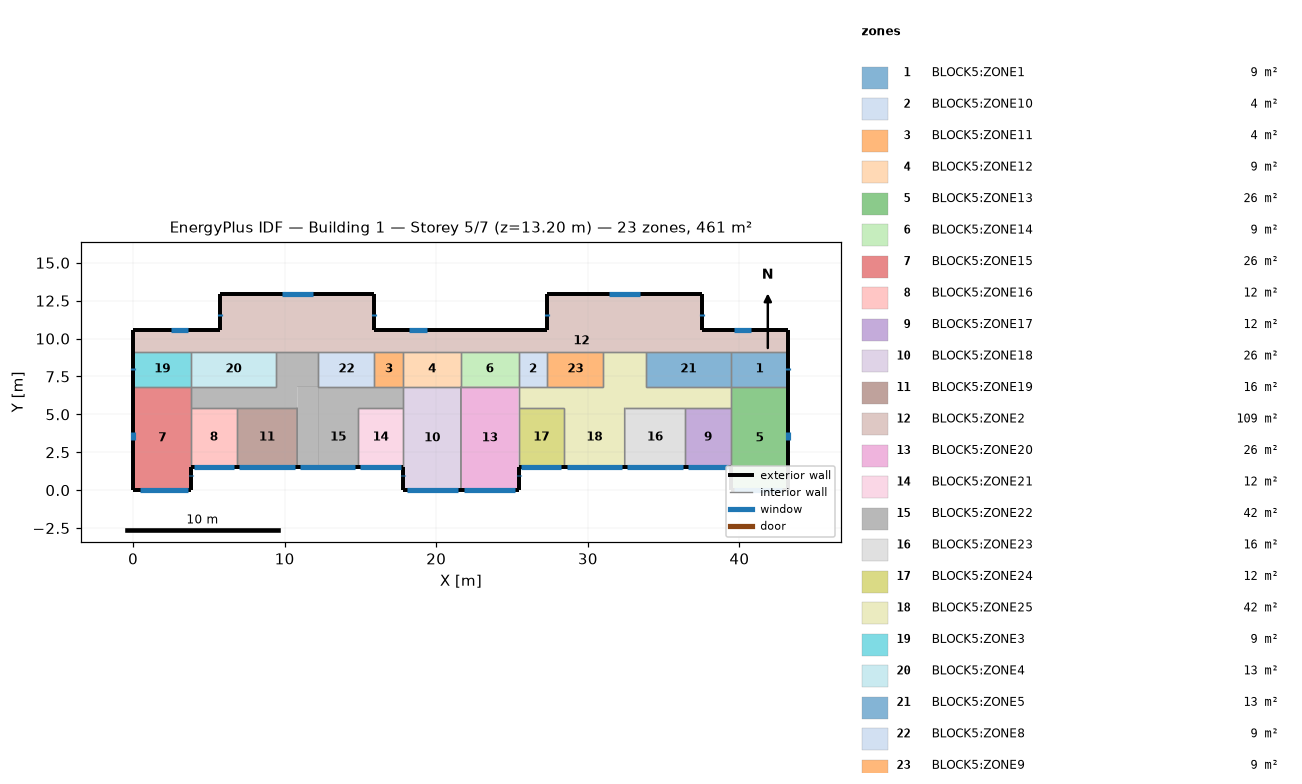
=== STOREY PLAN SPEC (per zone: floor XY polygon, exterior-wall plan segments, windows/doors) ===
zone 1: BLOCK5:ZONE1  (8.7 m²)
  floor: (43.23, 6.83) (39.43, 6.83) (39.43, 9.14) (43.23, 9.14)
  exterior wall: (43.23, 6.83) – (43.23, 9.14)  [2.3 m]
    window: (43.23, 7.92) – (43.23, 8.05)  [0.2 m²]
  interior walls: 3
zone 2: BLOCK5:ZONE10  (4.4 m²)
  floor: (27.33, 6.83) (25.43, 6.83) (25.43, 9.14) (27.33, 9.14)
  interior walls: 4
zone 3: BLOCK5:ZONE11  (4.4 m²)
  floor: (17.83, 6.83) (15.93, 6.83) (15.93, 9.14) (17.83, 9.14)
  interior walls: 4
zone 4: BLOCK5:ZONE12  (8.7 m²)
  floor: (21.63, 6.83) (17.83, 6.83) (17.83, 9.14) (21.63, 9.14)
  interior walls: 4
zone 5: BLOCK5:ZONE13  (25.8 m²)
  floor: (43.23, 0.03) (39.43, 0.03) (39.43, 6.83) (43.23, 6.83)
  exterior wall: (43.23, 0.03) – (43.23, 6.83)  [6.8 m]
    window: (43.23, 3.28) – (43.23, 3.84)  [0.8 m²]
  exterior wall: (39.43, 1.53) – (39.43, 0.03)  [1.5 m]
    window: (39.43, 0.97) – (39.43, 0.93)  [0.1 m²]
  exterior wall: (39.43, 0.03) – (43.23, 0.03)  [3.8 m]
    window: (39.66, 0.03) – (42.80, 0.03)  [4.6 m²]
  interior walls: 3
zone 6: BLOCK5:ZONE14  (8.8 m²)
  floor: (25.43, 6.83) (21.63, 6.83) (21.63, 9.14) (25.43, 9.14)
  interior walls: 4
zone 7: BLOCK5:ZONE15  (25.8 m²)
  floor: (3.82, 0.03) (0.03, 0.03) (0.03, 6.83) (3.82, 6.83)
  exterior wall: (0.03, 6.83) – (0.03, 0.03)  [6.8 m]
    window: (0.03, 3.84) – (0.03, 3.28)  [0.8 m²]
  exterior wall: (0.03, 0.03) – (3.82, 0.03)  [3.8 m]
    window: (0.46, 0.03) – (3.60, 0.03)  [4.6 m²]
  exterior wall: (3.82, 0.03) – (3.82, 1.53)  [1.5 m]
    window: (3.82, 0.93) – (3.82, 0.97)  [0.1 m²]
  interior walls: 3
zone 8: BLOCK5:ZONE16  (11.7 m²)
  floor: (6.83, 1.53) (3.82, 1.53) (3.82, 5.43) (6.83, 5.43)
  exterior wall: (3.82, 1.53) – (6.83, 1.53)  [3.0 m]
    window: (3.99, 1.53) – (6.66, 1.53)  [4.0 m²]
  interior walls: 3
zone 9: BLOCK5:ZONE17  (11.7 m²)
  floor: (39.43, 1.53) (36.43, 1.53) (36.43, 5.43) (39.43, 5.43)
  exterior wall: (36.43, 1.53) – (39.43, 1.53)  [3.0 m]
    window: (36.60, 1.53) – (39.26, 1.53)  [4.0 m²]
  interior walls: 3
zone 10: BLOCK5:ZONE18  (25.8 m²)
  floor: (21.63, 0.03) (17.83, 0.03) (17.83, 6.83) (21.63, 6.83)
  exterior wall: (17.83, 1.53) – (17.83, 0.03)  [1.5 m]
    window: (17.83, 0.97) – (17.83, 0.93)  [0.1 m²]
  exterior wall: (17.83, 0.03) – (21.63, 0.03)  [3.8 m]
    window: (18.06, 0.03) – (21.46, 0.03)  [5.0 m²]
  interior walls: 4
zone 11: BLOCK5:ZONE19  (15.6 m²)
  floor: (10.83, 1.53) (6.83, 1.53) (6.83, 5.43) (10.83, 5.43)
  exterior wall: (6.83, 1.53) – (10.83, 1.53)  [4.0 m]
    window: (7.00, 1.53) – (10.66, 1.53)  [5.4 m²]
  interior walls: 3
zone 12: BLOCK5:ZONE2  (109.4 m²)
  floor: (37.53, 10.54) (27.33, 10.54) (27.33, 12.94) (37.53, 12.94)
  floor: (43.23, 9.14) (15.93, 9.14) (15.93, 10.54) (43.23, 10.54)
  floor: (15.93, 10.54) (5.73, 10.54) (5.73, 12.94) (15.93, 12.94)
  floor: (15.93, 9.14) (0.03, 9.14) (0.03, 10.54) (15.93, 10.54)
  exterior wall: (43.23, 9.14) – (43.23, 10.54)  [1.4 m]
  exterior wall: (43.23, 10.54) – (37.53, 10.54)  [5.7 m]
    window: (40.76, 10.54) – (39.66, 10.54)  [1.6 m²]
  exterior wall: (37.53, 10.54) – (37.53, 12.94)  [2.4 m]
    window: (37.53, 11.50) – (37.53, 11.63)  [0.2 m²]
  exterior wall: (37.53, 12.94) – (27.33, 12.94)  [10.2 m]
    window: (33.44, 12.94) – (31.42, 12.94)  [2.9 m²]
  exterior wall: (27.33, 12.94) – (27.33, 10.54)  [2.4 m]
    window: (27.33, 11.63) – (27.33, 11.50)  [0.2 m²]
  exterior wall: (27.33, 10.54) – (15.93, 10.54)  [11.4 m]
    window: (19.37, 10.54) – (18.19, 10.54)  [1.7 m²]
  exterior wall: (15.93, 10.54) – (15.93, 12.94)  [2.4 m]
    window: (15.93, 11.50) – (15.93, 11.63)  [0.2 m²]
  exterior wall: (15.93, 12.94) – (5.73, 12.94)  [10.2 m]
    window: (11.84, 12.94) – (9.81, 12.94)  [2.9 m²]
  exterior wall: (5.73, 12.94) – (5.73, 10.54)  [2.4 m]
    window: (5.73, 11.63) – (5.73, 11.50)  [0.2 m²]
  exterior wall: (5.73, 10.54) – (0.03, 10.54)  [5.7 m]
    window: (3.60, 10.54) – (2.49, 10.54)  [1.6 m²]
  exterior wall: (0.03, 10.54) – (0.03, 9.14)  [1.4 m]
  interior walls: 12
zone 13: BLOCK5:ZONE20  (25.8 m²)
  floor: (25.43, 0.03) (21.63, 0.03) (21.63, 6.83) (25.43, 6.83)
  exterior wall: (21.63, 0.03) – (25.43, 0.03)  [3.8 m]
    window: (21.80, 0.03) – (25.20, 0.03)  [5.0 m²]
  exterior wall: (25.43, 0.03) – (25.43, 1.53)  [1.5 m]
    window: (25.43, 0.93) – (25.43, 0.97)  [0.1 m²]
  interior walls: 4
zone 14: BLOCK5:ZONE21  (11.7 m²)
  floor: (17.83, 1.53) (14.83, 1.53) (14.83, 5.43) (17.83, 5.43)
  exterior wall: (14.83, 1.53) – (17.83, 1.53)  [3.0 m]
    window: (15.00, 1.53) – (17.66, 1.53)  [3.9 m²]
  interior walls: 3
zone 15: BLOCK5:ZONE22  (41.7 m²)
  floor: (14.83, 1.53) (12.23, 1.53) (12.23, 5.43) (14.83, 5.43)
  floor: (17.83, 5.43) (12.23, 5.43) (12.23, 6.83) (17.83, 6.83)
  floor: (12.23, 6.83) (9.43, 6.83) (9.43, 9.14) (12.23, 9.14)
  floor: (10.83, 5.43) (3.82, 5.43) (3.82, 6.83) (10.82, 6.83)
  floor: (12.23, 1.53) (10.83, 1.53) (10.82, 6.83) (12.23, 6.83)
  exterior wall: (10.83, 1.53) – (14.83, 1.53)  [4.0 m]
    window: (11.00, 1.53) – (14.66, 1.53)  [5.4 m²]
  interior walls: 13
zone 16: BLOCK5:ZONE23  (15.6 m²)
  floor: (36.43, 1.53) (32.43, 1.53) (32.43, 5.43) (36.43, 5.43)
  exterior wall: (32.43, 1.53) – (36.43, 1.53)  [4.0 m]
    window: (32.60, 1.53) – (36.26, 1.53)  [5.4 m²]
  interior walls: 3
zone 17: BLOCK5:ZONE24  (11.7 m²)
  floor: (28.43, 1.53) (25.43, 1.53) (25.43, 5.43) (28.43, 5.43)
  exterior wall: (25.43, 1.53) – (28.43, 1.53)  [3.0 m]
    window: (25.60, 1.53) – (28.26, 1.53)  [4.0 m²]
  interior walls: 3
zone 18: BLOCK5:ZONE25  (41.6 m²)
  floor: (39.43, 5.43) (33.83, 5.43) (33.83, 6.83) (39.43, 6.83)
  floor: (33.83, 6.83) (31.03, 6.83) (31.03, 9.14) (33.83, 9.14)
  floor: (28.43, 5.43) (25.43, 5.43) (25.43, 6.83) (28.43, 6.83)
  floor: (32.43, 1.53) (28.43, 1.53) (28.43, 5.43) (32.43, 5.43)
  floor: (33.83, 5.43) (28.43, 5.43) (28.43, 6.83) (33.83, 6.83)
  exterior wall: (28.43, 1.53) – (32.43, 1.53)  [4.0 m]
    window: (28.60, 1.53) – (32.26, 1.53)  [5.4 m²]
  interior walls: 13
zone 19: BLOCK5:ZONE3  (8.8 m²)
  floor: (3.82, 6.83) (0.03, 6.83) (0.03, 9.14) (3.82, 9.14)
  exterior wall: (0.03, 9.14) – (0.03, 6.83)  [2.3 m]
    window: (0.03, 8.05) – (0.03, 7.92)  [0.2 m²]
  interior walls: 3
zone 20: BLOCK5:ZONE4  (12.9 m²)
  floor: (9.43, 6.83) (3.82, 6.83) (3.82, 9.14) (9.43, 9.14)
  interior walls: 4
zone 21: BLOCK5:ZONE5  (12.9 m²)
  floor: (39.43, 6.83) (33.83, 6.83) (33.83, 9.14) (39.43, 9.14)
  interior walls: 4
zone 22: BLOCK5:ZONE8  (8.5 m²)
  floor: (15.93, 6.83) (12.23, 6.83) (12.23, 9.14) (15.93, 9.14)
  interior walls: 4
zone 23: BLOCK5:ZONE9  (8.5 m²)
  floor: (31.03, 6.83) (27.33, 6.83) (27.33, 9.14) (31.03, 9.14)
  interior walls: 4

=== DERIVED (storey summary) ===
Building: Building 1
Storey: 5 of 7  (floor level z = 13.20 m)
Storey gross floor area: 460.6 m²
Zones on this storey: 23
  - BLOCK5:ZONE1: floor 8.7 m²; exterior wall 2.3 m (7.6 m²); 1 window(s) 0.2 m²; WWR 2.5%
  - BLOCK5:ZONE10: floor 4.4 m²
  - BLOCK5:ZONE11: floor 4.4 m²
  - BLOCK5:ZONE12: floor 8.7 m²
  - BLOCK5:ZONE13: floor 25.8 m²; exterior wall 12.1 m (39.9 m²); 3 window(s) 5.5 m²; WWR 13.7%
  - BLOCK5:ZONE14: floor 8.8 m²
  - BLOCK5:ZONE15: floor 25.8 m²; exterior wall 12.1 m (39.9 m²); 3 window(s) 5.5 m²; WWR 13.7%
  - BLOCK5:ZONE16: floor 11.7 m²; exterior wall 3.0 m (9.9 m²); 1 window(s) 4.0 m²; WWR 39.9%
  - BLOCK5:ZONE17: floor 11.7 m²; exterior wall 3.0 m (9.9 m²); 1 window(s) 4.0 m²; WWR 39.9%
  - BLOCK5:ZONE18: floor 25.8 m²; exterior wall 5.3 m (17.5 m²); 2 window(s) 5.1 m²; WWR 28.9%
  - BLOCK5:ZONE19: floor 15.6 m²; exterior wall 4.0 m (13.2 m²); 1 window(s) 5.4 m²; WWR 40.7%
  - BLOCK5:ZONE2: floor 109.4 m²; exterior wall 55.6 m (183.5 m²); 9 window(s) 11.3 m²; WWR 6.1%
  - BLOCK5:ZONE20: floor 25.8 m²; exterior wall 5.3 m (17.5 m²); 2 window(s) 5.1 m²; WWR 28.9%
  - BLOCK5:ZONE21: floor 11.7 m²; exterior wall 3.0 m (9.9 m²); 1 window(s) 3.9 m²; WWR 39.9%
  - BLOCK5:ZONE22: floor 41.7 m²; exterior wall 4.0 m (13.2 m²); 1 window(s) 5.4 m²; WWR 40.7%
  - BLOCK5:ZONE23: floor 15.6 m²; exterior wall 4.0 m (13.2 m²); 1 window(s) 5.4 m²; WWR 40.7%
  - BLOCK5:ZONE24: floor 11.7 m²; exterior wall 3.0 m (9.9 m²); 1 window(s) 4.0 m²; WWR 39.9%
  - BLOCK5:ZONE25: floor 41.6 m²; exterior wall 4.0 m (13.2 m²); 1 window(s) 5.4 m²; WWR 40.7%
  - BLOCK5:ZONE3: floor 8.8 m²; exterior wall 2.3 m (7.6 m²); 1 window(s) 0.2 m²; WWR 2.5%
  - BLOCK5:ZONE4: floor 12.9 m²
  - BLOCK5:ZONE5: floor 12.9 m²
  - BLOCK5:ZONE8: floor 8.5 m²
  - BLOCK5:ZONE9: floor 8.5 m²
Zone adjacency (shared interzone walls):
  - BLOCK5:ZONE1 ↔ BLOCK5:ZONE13
  - BLOCK5:ZONE1 ↔ BLOCK5:ZONE2
  - BLOCK5:ZONE1 ↔ BLOCK5:ZONE5
  - BLOCK5:ZONE10 ↔ BLOCK5:ZONE14
  - BLOCK5:ZONE10 ↔ BLOCK5:ZONE2
  - BLOCK5:ZONE10 ↔ BLOCK5:ZONE25
  - BLOCK5:ZONE10 ↔ BLOCK5:ZONE9
  - BLOCK5:ZONE11 ↔ BLOCK5:ZONE12
  - BLOCK5:ZONE11 ↔ BLOCK5:ZONE2
  - BLOCK5:ZONE11 ↔ BLOCK5:ZONE22
  - BLOCK5:ZONE11 ↔ BLOCK5:ZONE8
  - BLOCK5:ZONE12 ↔ BLOCK5:ZONE14
  - BLOCK5:ZONE12 ↔ BLOCK5:ZONE18
  - BLOCK5:ZONE12 ↔ BLOCK5:ZONE2
  - BLOCK5:ZONE13 ↔ BLOCK5:ZONE17
  - BLOCK5:ZONE13 ↔ BLOCK5:ZONE25
  - BLOCK5:ZONE14 ↔ BLOCK5:ZONE2
  - BLOCK5:ZONE14 ↔ BLOCK5:ZONE20
  - BLOCK5:ZONE15 ↔ BLOCK5:ZONE16
  - BLOCK5:ZONE15 ↔ BLOCK5:ZONE22
  - BLOCK5:ZONE15 ↔ BLOCK5:ZONE3
  - BLOCK5:ZONE16 ↔ BLOCK5:ZONE19
  - BLOCK5:ZONE16 ↔ BLOCK5:ZONE22
  - BLOCK5:ZONE17 ↔ BLOCK5:ZONE23
  - BLOCK5:ZONE17 ↔ BLOCK5:ZONE25
  - BLOCK5:ZONE18 ↔ BLOCK5:ZONE20
  - BLOCK5:ZONE18 ↔ BLOCK5:ZONE21
  - BLOCK5:ZONE18 ↔ BLOCK5:ZONE22
  - BLOCK5:ZONE19 ↔ BLOCK5:ZONE22
  - BLOCK5:ZONE2 ↔ BLOCK5:ZONE22
  - BLOCK5:ZONE2 ↔ BLOCK5:ZONE25
  - BLOCK5:ZONE2 ↔ BLOCK5:ZONE3
  - BLOCK5:ZONE2 ↔ BLOCK5:ZONE4
  - BLOCK5:ZONE2 ↔ BLOCK5:ZONE5
  - BLOCK5:ZONE2 ↔ BLOCK5:ZONE8
  - BLOCK5:ZONE2 ↔ BLOCK5:ZONE9
  - BLOCK5:ZONE20 ↔ BLOCK5:ZONE24
  - BLOCK5:ZONE20 ↔ BLOCK5:ZONE25
  - BLOCK5:ZONE21 ↔ BLOCK5:ZONE22
  - BLOCK5:ZONE22 ↔ BLOCK5:ZONE4
  - BLOCK5:ZONE22 ↔ BLOCK5:ZONE8
  - BLOCK5:ZONE23 ↔ BLOCK5:ZONE25
  - BLOCK5:ZONE24 ↔ BLOCK5:ZONE25
  - BLOCK5:ZONE25 ↔ BLOCK5:ZONE5
  - BLOCK5:ZONE25 ↔ BLOCK5:ZONE9
  - BLOCK5:ZONE3 ↔ BLOCK5:ZONE4